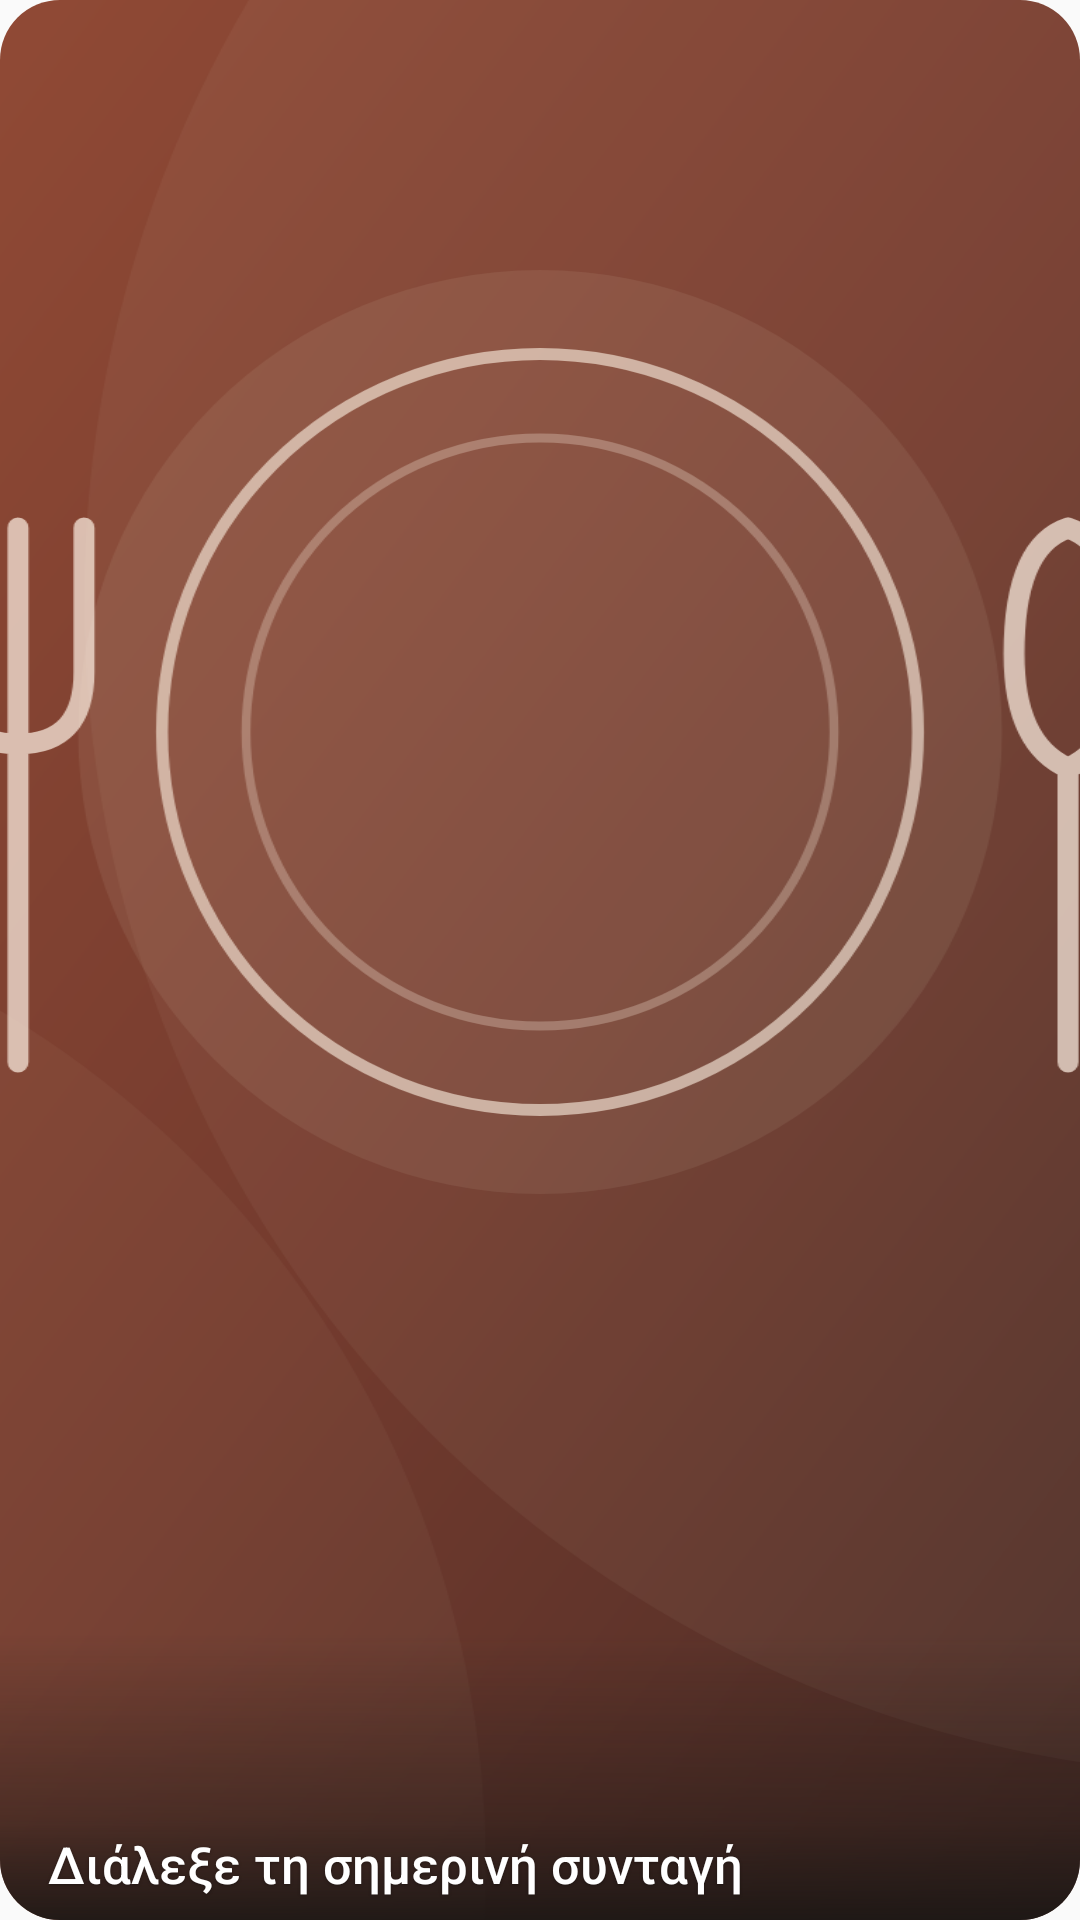

Produce the Android XML layout that renders to this screen, including the resource entries it uses.
<!-- AndroidManifest.xml: application theme Theme.Spoon -->
<!-- res/layout/today_recipe_compact_widget.xml -->
<?xml version="1.0" encoding="utf-8"?>
<FrameLayout xmlns:android="http://schemas.android.com/apk/res/android"
    android:id="@+id/widget_recipe"
    android:layout_width="match_parent"
    android:layout_height="match_parent"
    android:background="@drawable/today_recipe_widget_background"
    android:clipToOutline="true">
    <ImageView
        android:id="@+id/widget_recipe_photo"
        android:layout_width="match_parent"
        android:layout_height="match_parent"
        android:scaleType="centerCrop"
        android:src="@drawable/today_recipe_widget_placeholder"
        android:importantForAccessibility="no" />
    <ImageView
        android:layout_width="match_parent"
        android:layout_height="96dp"
        android:layout_gravity="bottom"
        android:src="@drawable/today_recipe_widget_scrim"
        android:scaleType="fitXY"
        android:importantForAccessibility="no" />
    <TextView
        android:id="@+id/widget_recipe_title"
        android:layout_width="match_parent"
        android:layout_height="wrap_content"
        android:layout_gravity="bottom"
        android:paddingHorizontal="16dp"
        android:paddingTop="4dp"
        android:paddingBottom="8dp"
        android:fontFamily="sans-serif-medium"
        android:includeFontPadding="false"
        android:lineSpacingExtra="1dp"
        android:textColor="#FFFFFFFF"
        android:textSize="17sp"
        android:shadowColor="#55000000"
        android:shadowDy="1"
        android:shadowRadius="2"
        android:maxLines="1"
        android:ellipsize="end"
        android:text="@string/today_recipe_widget_empty" />
</FrameLayout>
<!-- resources referenced by this layout -->
<resources>
  <!-- drawable today_recipe_widget_background (drawable) -->
  <?xml version="1.0" encoding="utf-8"?>
  <shape xmlns:android="http://schemas.android.com/apk/res/android" android:shape="rectangle">
      <solid android:color="#FFF8F1" />
      <corners android:radius="20dp" />
  </shape>
  <!-- drawable today_recipe_widget_placeholder: vector/xml drawable (drawable, 2013 chars, omitted) -->
  <!-- drawable today_recipe_widget_scrim (drawable) -->
  <?xml version="1.0" encoding="utf-8"?>
  <shape xmlns:android="http://schemas.android.com/apk/res/android" android:shape="rectangle">
      <gradient
          android:angle="90"
          android:startColor="#E6191513"
          android:centerColor="#70191513"
          android:centerY="0.35"
          android:endColor="#00191513" />
  </shape>
  <string name="today_recipe_widget_empty">Διάλεξε τη σημερινή συνταγή</string>
  <style name="Theme.Spoon" parent="android:style/Theme.Material.Light.NoActionBar">
          <item name="android:fontFamily">sans</item>
          <item name="android:windowLightStatusBar">true</item>
          <item name="android:statusBarColor">#FFF8F1</item>
          <item name="android:navigationBarColor">#FFF8F1</item>
          <item name="android:windowActionModeOverlay">true</item>
      </style>
</resources>
